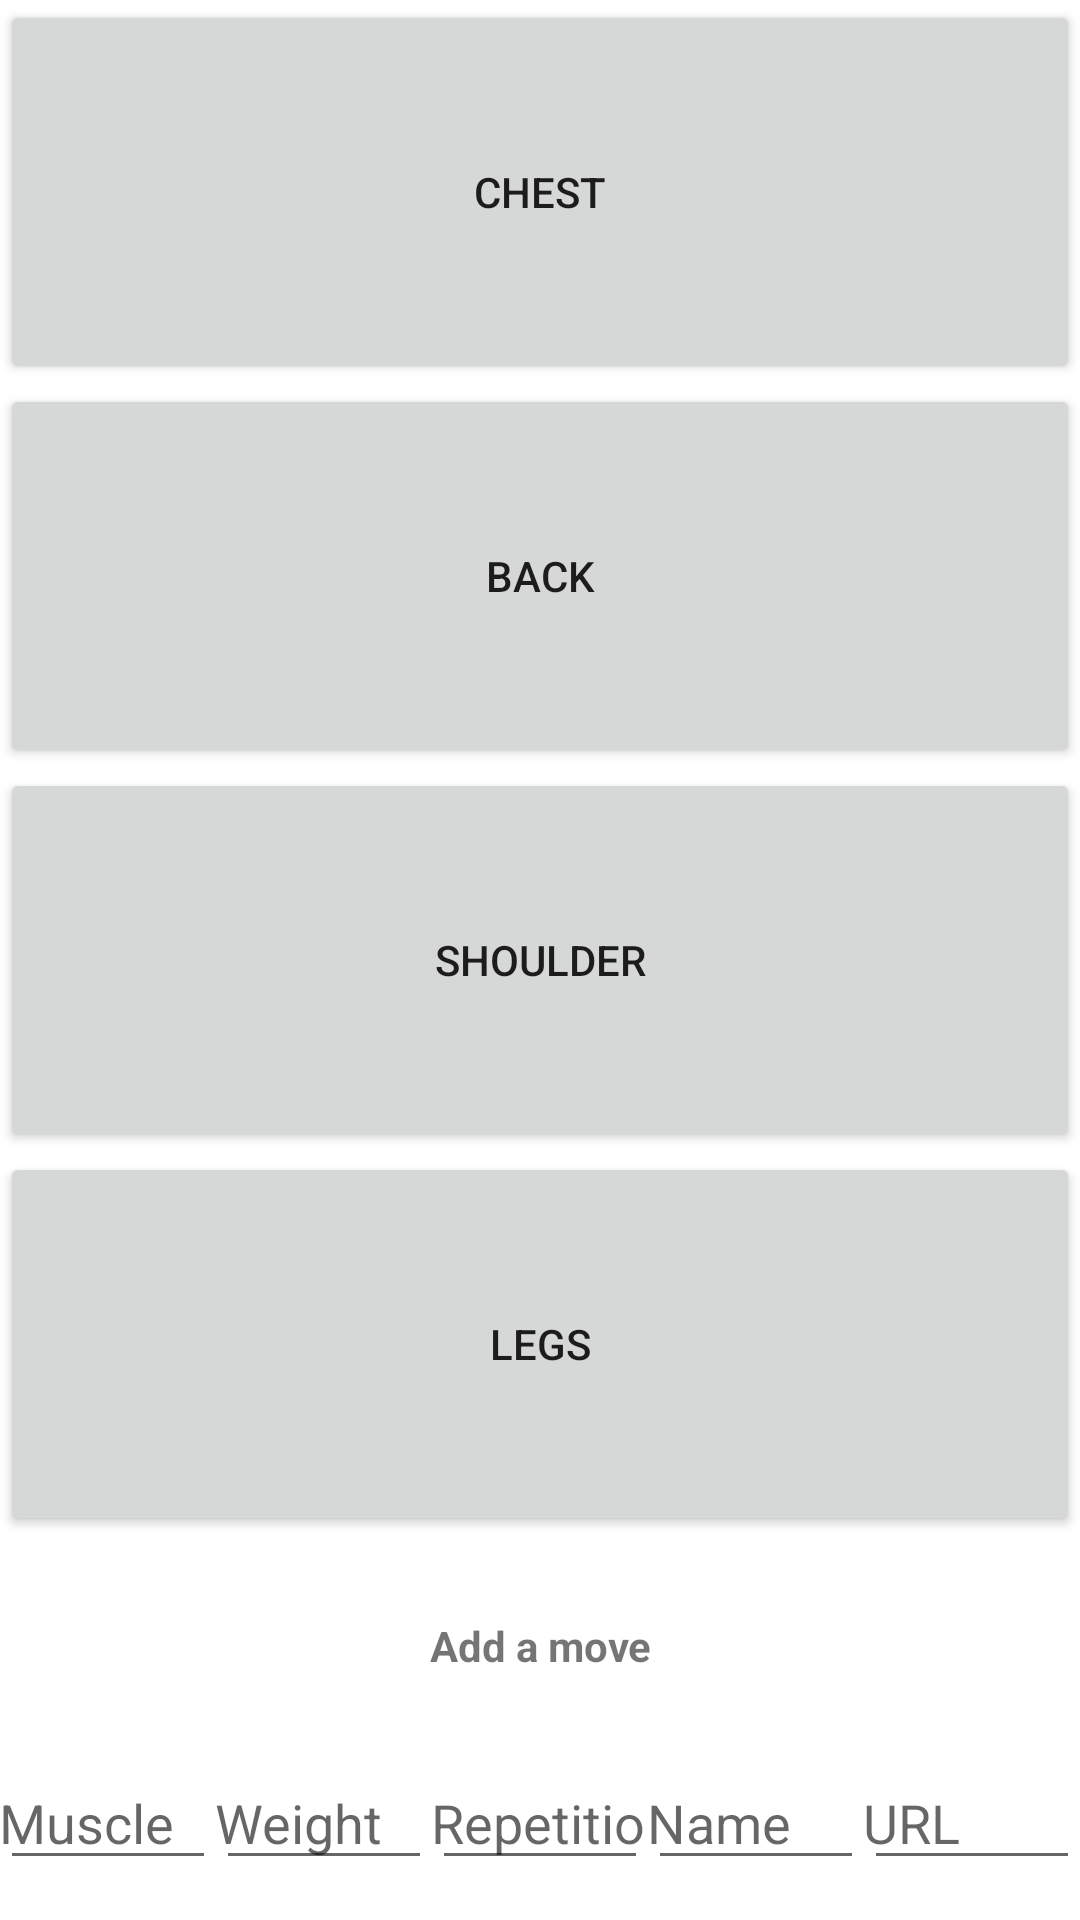

Reconstruct the res/layout file that produces this screen, plus the resources it refers to.
<!-- AndroidManifest.xml: application theme Theme.HTI_project -->
<!-- res/layout/activity_main.xml -->
<?xml version="1.0" encoding="utf-8"?>
<LinearLayout xmlns:android="http://schemas.android.com/apk/res/android"
    xmlns:app="http://schemas.android.com/apk/res-auto"
    xmlns:tools="http://schemas.android.com/tools"
    android:layout_width="match_parent"
    android:orientation="vertical"
    android:weightSum="5"
    android:layout_height="match_parent"
    tools:context=".MainActivity">

    <Button
        android:layout_weight="1"
        android:layout_width="match_parent"
        android:layout_height="0dp"
        android:text="Chest"
        app:layout_constraintBottom_toBottomOf="parent"
        app:layout_constraintLeft_toLeftOf="parent"
        app:layout_constraintRight_toRightOf="parent"
        app:layout_constraintTop_toTopOf="parent"
        android:onClick="Chest"/>
    <Button
        android:layout_weight="1"
        android:layout_width="match_parent"
        android:layout_height="0dp"
        android:text="Back"
        app:layout_constraintBottom_toBottomOf="parent"
        app:layout_constraintLeft_toLeftOf="parent"
        app:layout_constraintRight_toRightOf="parent"
        app:layout_constraintTop_toTopOf="parent"
        android:onClick="Back"/>
    <Button
        android:layout_weight="1"
        android:layout_width="match_parent"
        android:layout_height="0dp"
        android:text="Shoulder"
        app:layout_constraintBottom_toBottomOf="parent"
        app:layout_constraintLeft_toLeftOf="parent"
        app:layout_constraintRight_toRightOf="parent"
        app:layout_constraintTop_toTopOf="parent"
        android:onClick="Shoulder"/>
    <Button
        android:layout_weight="1"
        android:layout_width="match_parent"
        android:layout_height="0dp"
        android:text="Legs"
        app:layout_constraintBottom_toBottomOf="parent"
        app:layout_constraintLeft_toLeftOf="parent"
        app:layout_constraintRight_toRightOf="parent"
        app:layout_constraintTop_toTopOf="parent"
        android:onClick="Legs"/>
    <LinearLayout
        android:layout_weight="1"
        android:weightSum="2"
        android:orientation="vertical"
        android:layout_width="match_parent"
        android:layout_height="0dp">
        <TextView
            android:onClick="addMove"
            android:layout_weight="1"
            android:layout_width="match_parent"
            android:layout_height="wrap_content"
            android:text="Add a move"
            android:gravity="center"
            android:textStyle="bold"
            android:textSize="@dimen/_22ssp"/>
        <LinearLayout
        android:layout_weight="1"
        android:weightSum="5"
        android:orientation="horizontal"
        android:layout_width="match_parent"
        android:layout_height="0dp">
    <EditText
        android:padding="@dimen/_10sdp"
        android:layout_width="0dp"
        android:layout_height="wrap_content"
        android:layout_weight="1"
        android:hint="Muscle"
        android:inputType="text"
        android:id="@+id/muscle_et"/>
        <EditText
            android:padding="@dimen/_10sdp"
        android:layout_width="0dp"
        android:layout_height="wrap_content"
        android:layout_weight="1"
        android:hint="Weight"
        android:inputType="number"
        android:id="@+id/weights_et"/>
        <EditText
            android:padding="@dimen/_10sdp"
        android:layout_width="0dp"
        android:layout_height="wrap_content"
        android:layout_weight="1"
        android:hint="Repetitions"
        android:inputType="number"
        android:id="@+id/repetitions_et"/>
            <EditText
            android:padding="@dimen/_10sdp"
        android:layout_width="0dp"
        android:layout_height="wrap_content"
        android:layout_weight="1"
        android:hint="Name"
        android:inputType="text"
        android:id="@+id/name_et"/>
            <EditText
            android:padding="@dimen/_10sdp"
        android:layout_width="0dp"
        android:layout_height="wrap_content"
        android:layout_weight="1"
        android:hint="URL"
        android:inputType="text"
        android:id="@+id/image_url_et"/>


    </LinearLayout>


    </LinearLayout>

</LinearLayout>
<!-- resources referenced by this layout -->
<resources>
  <style name="Theme.HTI_project" parent="Theme.MaterialComponents.DayNight.NoActionBar">
          
          <item name="colorPrimary">@color/purple_500</item>
          <item name="colorPrimaryVariant">@color/purple_700</item>
          <item name="colorOnPrimary">@color/white</item>
          
          <item name="colorSecondary">@color/teal_200</item>
          <item name="colorSecondaryVariant">@color/teal_700</item>
          <item name="colorOnSecondary">@color/black</item>
          
          <item name="android:statusBarColor" tools:targetApi="l">?attr/colorPrimaryVariant</item>
          
      </style>
  <!-- not gathered from this repository: default colours our renderer supplied (Android Studio template values) -->
  <color name="purple_500">#FF6200EE</color>
  <color name="purple_700">#FF3700B3</color>
  <color name="teal_200">#FF03DAC5</color>
  <color name="teal_700">#FF018786</color>
  <color name="black">#FF000000</color>
  <color name="white">#FFFFFFFF</color>
</resources>
